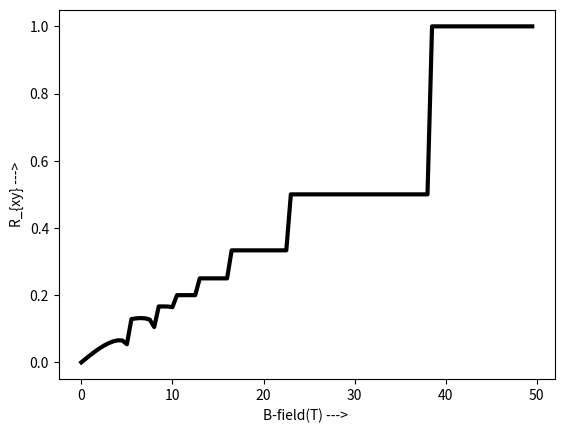

Python code for this plot:
import numpy as np
import matplotlib.pyplot as plt

hbar=1.06e-34
q=1.6e-19
m=0.1*9.1e-31
#Inputs
qh=q/hbar
a=2.5*1e-9
t0=(hbar**2)/(2*m*(a**2)*q);
NW=25
Np=1
L=np.zeros((Np,Np))
R=L;
L[0,0]=1
R[-1,-1]=1
zplus=1j*1e-12;  
Tcoh=np.array([])
E=np.array([])
Y=np.array([])
#Hamiltonian
al=4*t0
by=-t0
bx=-t0
alpha=np.kron(np.eye(NW),al)+np.kron(np.diag([1]*(NW-1),k=1),by)+np.kron(np.diag([1]*(NW-1),k=-1),np.transpose(np.conj(by)))
ap=np.arange(1,NW+1,1)
alpha=alpha+np.diag(ap*0)
EE=t0
ii=0
BS=np.arange(0,50,0.5)
for B in BS:
    ii=ii+1
    E=np.concatenate((E,[B]))
    ig0=(EE+zplus)*np.eye(NW)-alpha
    if ii==1:
        gs1=np.linalg.inv(ig0)
        gs2=np.linalg.inv(ig0)
    
    beta=np.kron(np.diag(np.exp(1j*qh*B*a*a*ap)),bx)
    H=np.kron(np.eye(Np),alpha)
    if Np>1:
        H=H+np.kron(np.diag([1]*(Np-1),k=1),beta)+np.kron(np.diag([1]*(Np-1),k=-1),np.transpose(np.conj(beta)))
    
    change=1
    while change>5e-5:
        Gs=np.linalg.inv(ig0-np.matmul(np.matmul(np.transpose(np.conj(beta)),gs1),beta))
        change=np.sum(np.sum(np.absolute(Gs-gs1),axis=0),axis=0) / np.sum(np.sum(np.absolute(gs1)+np.absolute(Gs),axis=0),axis=0)
        gs1=0.5*Gs+0.5*gs1
    
    sig1=np.matmul(np.matmul(np.transpose(np.conj(beta)),gs1),beta)
    sig1=np.kron(L,sig1)
    gam1=1j*(sig1-np.transpose(np.conj(sig1)))

    change=1
    while change>5e-5:
        Gs=np.linalg.inv(ig0-np.matmul(np.matmul(beta,gs2),np.transpose(np.conj(beta))))
        change=np.sum(np.sum(np.abs(Gs-gs2),axis=0),axis=0) / np.sum(np.sum(np.abs(gs2)+np.abs(Gs),axis=0),axis=0)
        gs2=0.5*Gs+0.5*gs2
    
    sig2=np.matmul(np.matmul(beta,gs2),np.transpose(np.conj(beta)))
    sig2=np.kron(R,sig2)
    gam2=1j*(sig2-np.transpose(np.conj(sig2)))
    
    G=np.linalg.inv((EE*np.eye(Np*NW))-H-sig1-sig2)
    Gn=np.matmul(np.matmul(G,gam1),np.transpose(np.conj(G)))
    A=1j*(G-np.transpose(np.conj(G)))
    V=np.real(np.diag(np.divide(Gn,A)))
    Tcoh=np.real(np.trace(np.matmul(gam1,np.matmul(G,np.matmul(gam2,np.transpose(np.conj(G)))))))
    TM=np.real(np.trace(np.matmul(gam2,Gn)))
    Y=np.concatenate((Y,[(V[0]-V[NW-1])/Tcoh]))



plt.plot(E,Y,'k', linewidth=3)
plt.xlabel('B-field(T) ---> ')
plt.ylabel('R_{xy} --->')

plt.show()

    